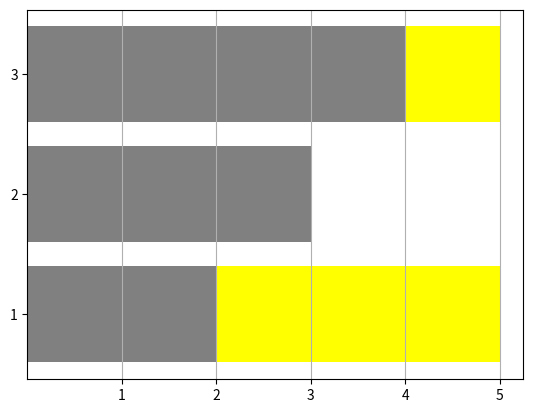

Write Python code to recreate this figure.
import matplotlib.pyplot as plt
import numpy as np

##README: just tests for functionality. No input specification or plot
#generating via loops.

## create data lists
Matches = [1,2,3]
#turns = len(Bitvector)
turns =[5,3,5]
max_turns = np.max(turns)
#x_vals
player1 = [2,3,4]
player2 =  [3,0,1]
#y_vals
y = np.arange(len(player1))

#plot settings#
#y_labels = Matches[::-1]
plt.barh(y,player1, color="grey")
plt.barh(y,player2, color="yellow", left=player1)
plt.xticks(np.arange(1,max_turns+1))
plt.yticks(y, Matches)
plt.grid(axis="x")
plt.show()
